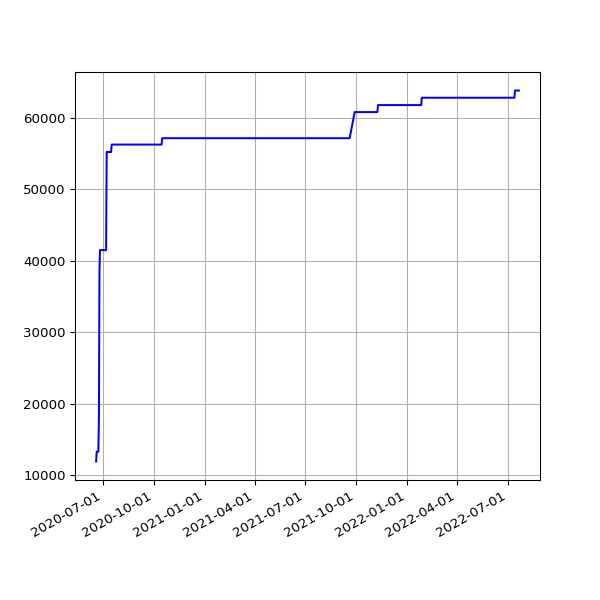

Values plotted in this chart, from the file beside it:
date, value
2020-06-19 15:20:33 +0100, 11940
2020-06-20 15:25:09 +0100, 13304
2020-06-21 15:27:46 +0100, 13304
2020-06-22 15:22:15 +0100, 13304
2020-06-23 15:21:49 +0100, 13304
2020-06-24 15:28:24 +0100, 17851
2020-06-25 15:25:21 +0100, 38496
2020-06-26 15:13:35 +0100, 41485
2020-06-27 15:24:59 +0100, 41485
2020-06-28 15:10:58 +0100, 41485
2020-06-29 15:11:08 +0100, 41485
2020-06-30 15:21:27 +0100, 41485
2020-07-01 15:18:58 +0100, 41485
2020-07-02 15:18:19 +0100, 41485
2020-07-03 15:08:38 +0100, 41485
2020-07-04 15:10:00 +0100, 41485
2020-07-05 15:07:03 +0100, 41485
2020-07-06 15:09:49 +0100, 41485
2020-07-07 15:16:50 +0100, 41485
2020-07-08 15:12:56 +0100, 55196
2020-07-13 19:36:57 +0100, 55196
2020-07-14 19:25:53 +0100, 55196
2020-07-15 19:14:39 +0100, 55196
2020-07-16 19:16:24 +0100, 55196
2020-07-17 19:36:04 +0100, 56233
2020-07-18 19:19:22 +0100, 56233
2020-07-19 19:18:47 +0100, 56233
2020-07-20 19:22:52 +0100, 56233
2020-07-21 19:22:41 +0100, 56233
2020-07-22 19:24:15 +0100, 56233
2020-07-23 19:27:51 +0100, 56233
2020-07-24 19:25:43 +0100, 56233
2020-07-25 19:21:55 +0100, 56233
2020-07-26 19:18:27 +0100, 56233
2020-07-27 19:35:13 +0100, 56233
2020-07-28 20:35:34 +0100, 56233
2020-07-29 19:25:42 +0100, 56233
2020-07-30 19:28:48 +0100, 56233
2020-07-31 19:25:30 +0100, 56233
2020-08-02 19:30:26 +0100, 56233
2020-08-03 19:31:35 +0100, 56233
2020-08-04 19:26:21 +0100, 56233
2020-08-05 19:24:13 +0100, 56233
2020-08-06 19:24:27 +0100, 56233
2020-08-07 19:26:28 +0100, 56233
2020-08-08 19:23:40 +0100, 56233
2020-08-09 19:22:58 +0100, 56233
2020-08-10 19:22:43 +0100, 56233
2020-08-11 19:26:14 +0100, 56233
2020-08-12 19:31:23 +0100, 56233
2020-08-13 19:29:57 +0100, 56233
2020-08-14 19:47:20 +0100, 56233
2020-08-15 19:35:11 +0100, 56233
2020-08-16 19:23:27 +0100, 56233
2020-08-17 19:50:53 +0100, 56233
2020-08-18 19:21:06 +0100, 56233
2020-08-19 19:22:36 +0100, 56233
2020-08-20 19:25:06 +0100, 56233
2020-08-21 19:37:32 +0100, 56233
2020-08-22 19:23:49 +0100, 56233
... 670 more rows
